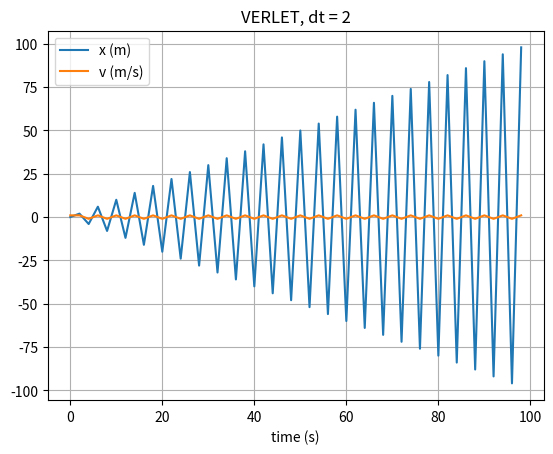

Python code for this plot:
import numpy as np
import matplotlib.pyplot as plt

# mass, spring constant, initial position and velocity
m = 1
k = 1
x = 0 #displacement
v = 1

# simulation time, timestep and time
t_max = 100
dt = 2 #COMMENT: it actually is stable for 1 but not for 2
t_array = np.arange(0, t_max, dt)

# initialise empty lists to record trajectories
x_list = []
v_list = []

# Verlet integration
for i in range(len(t_array)):

    # append current state to trajectories
    x_list.append(x)
    v_list.append(v)

    if i == 0:
        x_prev = x - v*dt + 0.5 * (-k * x / m) * dt * dt  # general bootstrap (central diff theorem)
    else:
        x_prev = x_list[i-1]

    a = -k * x / m
    x_current = x
    x = 2 * x - x_prev + dt * dt * a
    v = (x - x_prev) / (2*dt)  # central difference velocity

# convert trajectory lists into arrays, so they can be sliced (useful for Assignment 2)
x_array = np.array(x_list)
v_array = np.array(v_list)

# plot the position-time graph
plt.title('VERLET, dt = {}'.format(dt))
plt.xlabel('time (s)')
plt.grid()
plt.plot(t_array, x_array, label='x (m)')
plt.plot(t_array, v_array, label='v (m/s)')
plt.legend()
plt.show()